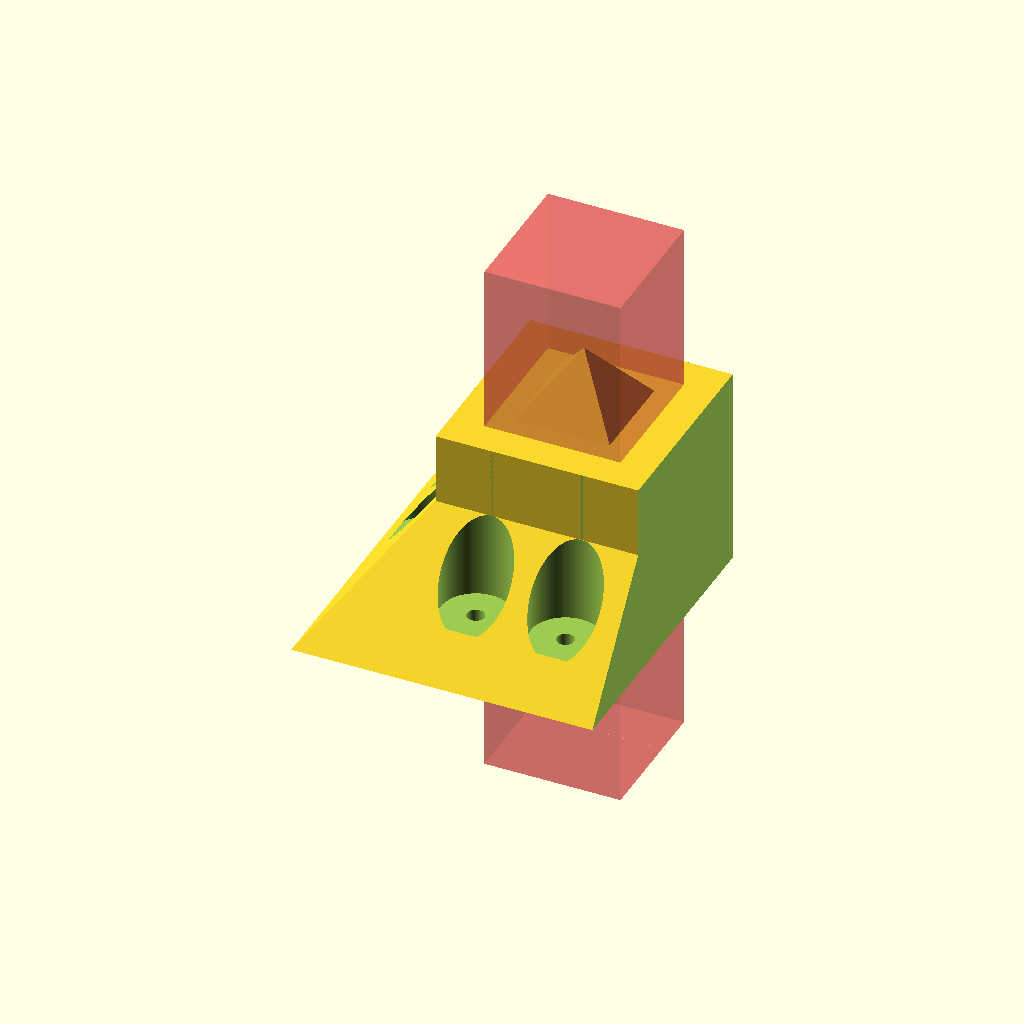
Cell 1: rendered with the file's own defaults.
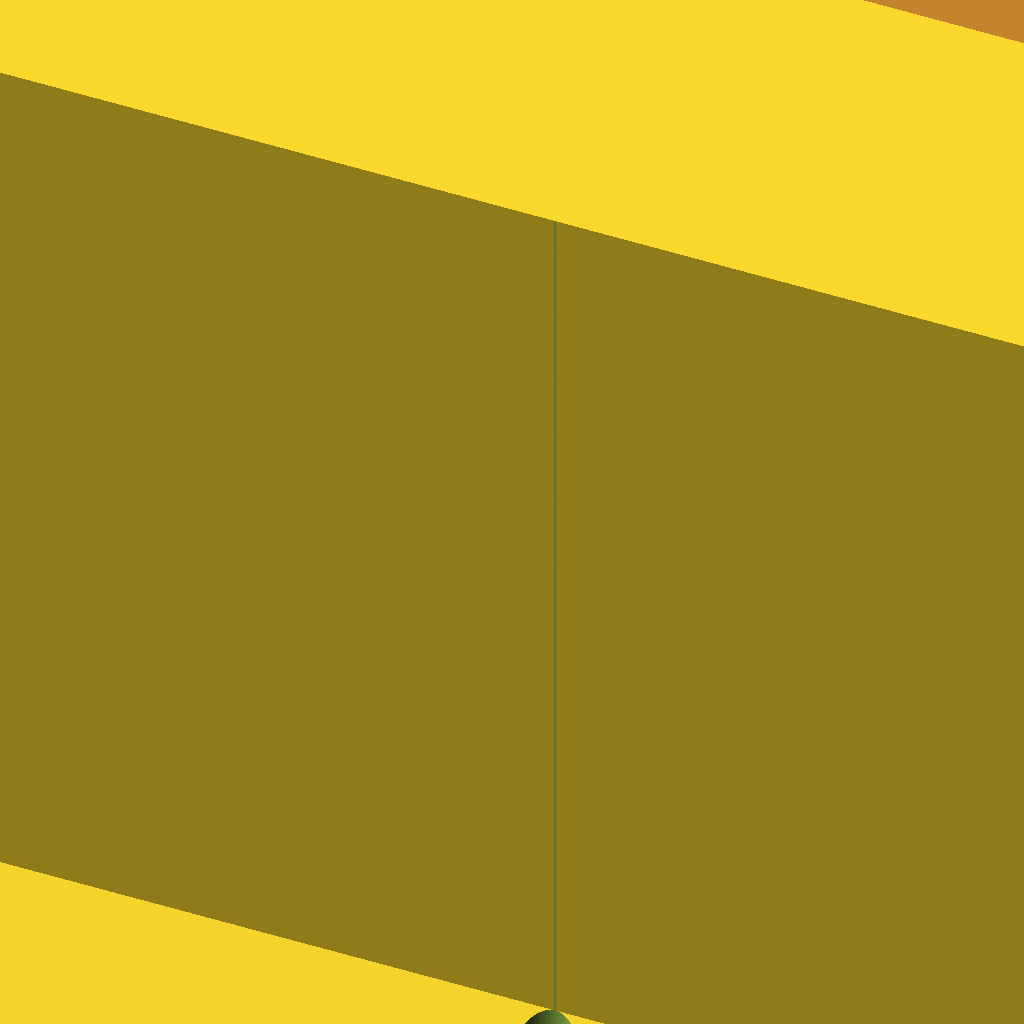
Cell 2: POST_SIDE_LENGTH = 300 (everything else at default).
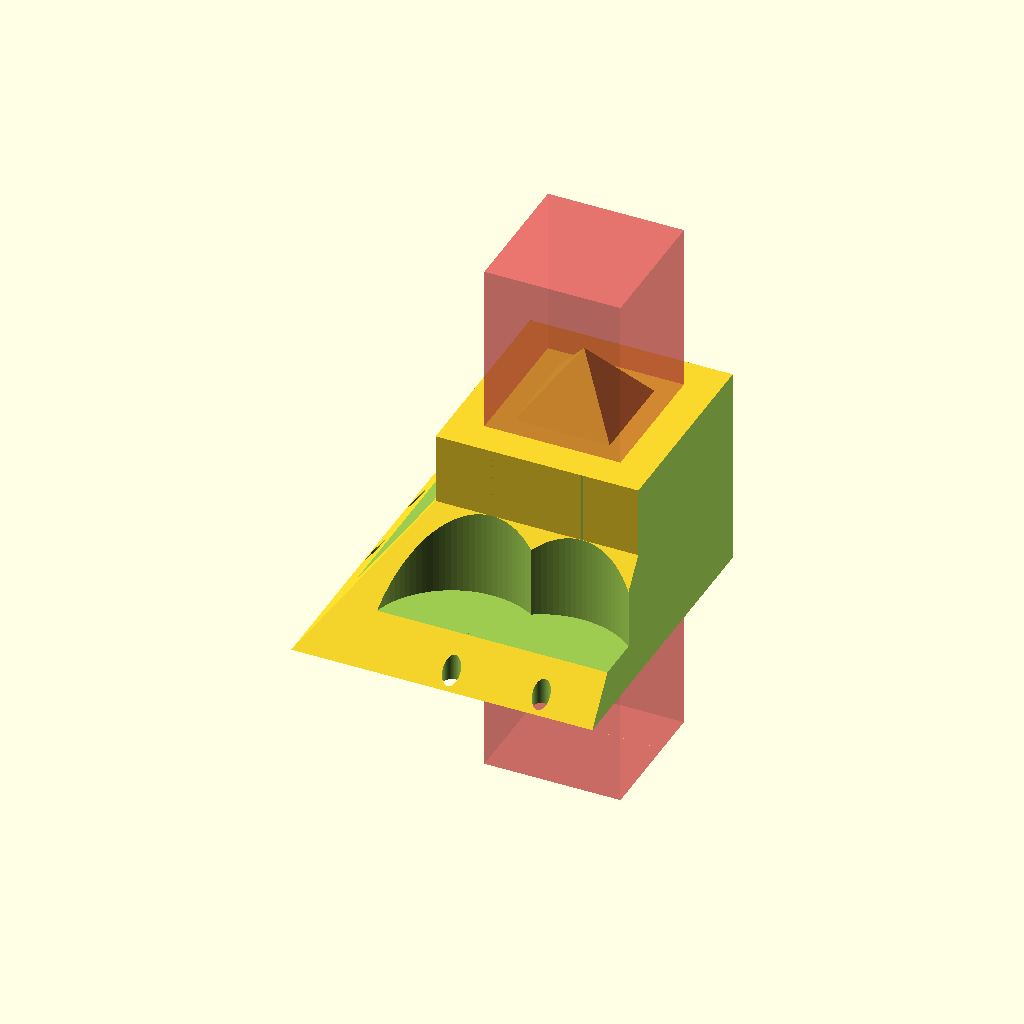
Cell 3: the same model with SCREW_HEAD_SIZE = 30.
All cells are drawn from one camera (rotation 55°, 0°, 25°, orthographic, colour scheme Cornfield), so only the parameter changes between them.
The OpenSCAD source (windows/system/library/openscad/1040_Post_Shoe.scad):
// [FL_INDEX: keywords="openscad, 3d_parametric, Post_Shoe, csg_solid" | COT="Parametric OpenSCAD design from 3DCodeverse"]
// Title: Post Shoe

// Simon Bruechner 2013, http://bruechner.de
// Post shoe

// Side length of the post in mm
POST_SIDE_LENGTH 	= 23;  //  // [5:300]

// Screw head size in mm, default: 12 mm
SCREW_HEAD_SIZE  	= 12;  // [3:30]


WALL_THICKNESS   	= POST_SIDE_LENGTH / 2 * 1;  	//  mm
SHOE 				= WALL_THICKNESS * 3 * 1;  		//  mm
PSL 				= POST_SIDE_LENGTH + 0.5 * 1;

$fn 				= 100 * 1;

difference() {
	union() {
		cube([PSL + WALL_THICKNESS, PSL + WALL_THICKNESS, PSL + WALL_THICKNESS], true);
		translate([0, 0, -((PSL + WALL_THICKNESS)  / 2)]) {
			polyhedron(
		  		points=[[SHOE, SHOE, 0], [SHOE, -SHOE, 0], [-SHOE, -SHOE, 0], [-SHOE, SHOE, 0], [0, 0, SHOE* 1.333333]], 
		  		triangles=[ [0, 1, 4], [1, 2, 4], [2, 3, 4], [3, 0, 4], [1, 0, 3], [2, 1, 3]]
		   );
      }
	}
	union () {
		//  Post
		#cube([PSL, PSL, PSL * 4], true);
		
		translate([(PSL + WALL_THICKNESS * 2) / 2 / 3, -((PSL + WALL_THICKNESS) + SCREW_HEAD_SIZE) / 2, -10]) {
			cylinder(h = PSL * 2, r=(SCREW_HEAD_SIZE / 2));
			translate([0, 0, -SHOE]) cylinder(h = PSL * 2, r=1.5);
		}
 		translate([-(PSL + WALL_THICKNESS * 2) / 2 / 3, -((PSL + WALL_THICKNESS) + SCREW_HEAD_SIZE) / 2, -10]) {
			cylinder(h = PSL * 2, r=(SCREW_HEAD_SIZE / 2));
			translate([0, 0, -SHOE]) cylinder(h = PSL * 2, r=1.5);
		}

		translate([-((PSL + WALL_THICKNESS) + SCREW_HEAD_SIZE) / 2, -(PSL + WALL_THICKNESS * 2) / 2 / 3, -10]) {
			cylinder(h = PSL * 2, r=(SCREW_HEAD_SIZE / 2));
			translate([0, 0, -SHOE]) cylinder(h = PSL * 2, r=1.5);
		}
 		translate([-((PSL + WALL_THICKNESS) + SCREW_HEAD_SIZE) / 2, (PSL + WALL_THICKNESS * 2) / 2 / 3, -10]) {
			cylinder(h = PSL * 2, r=(SCREW_HEAD_SIZE / 2));
			translate([0, 0, -SHOE]) cylinder(h = PSL * 2, r=1.5);
		}

		translate([(PSL + WALL_THICKNESS) / 2, -SHOE, (-SHOE / 2) - 1]) cube([SHOE* 2, SHOE* 2, SHOE* 2]);
		translate([-SHOE, (PSL + WALL_THICKNESS) / 2, (-SHOE / 2) - 1]) cube([SHOE* 2, SHOE* 2, SHOE* 2]);
	}
}
Parameter table extracted from the source (name, type, default, range or options):
POST_SIDE_LENGTH: number, default 23, range 5 to 300
SCREW_HEAD_SIZE: number, default 12, range 3 to 30
